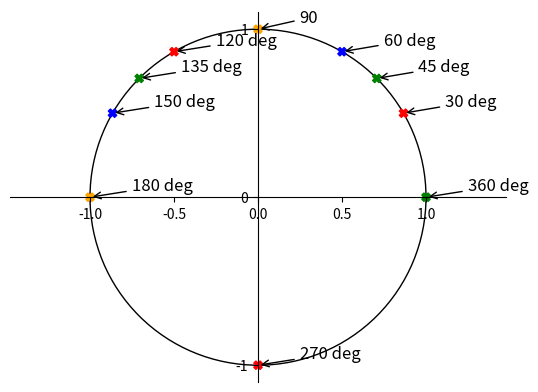

Write the Python code that produced this figure.
#Tehtävä 1 viiko 3

from matplotlib import pyplot as plt, patches
import numpy as np
from fractions import Fraction as fr

import matplotlib as mpl

fig = plt.figure()
ax = fig.subplots()

ymp = patches.Circle((0, 0), radius=1, fill=0)
ax.add_patch(ymp)

# Move left y-axis and bottom x-axis to centre, passing through (0,0)
ax.spines['left'].set_position('center')
ax.spines['bottom'].set_position('center')

# Eliminate upper and right axes
ax.spines['right'].set_color('none')
ax.spines['top'].set_color('none')

# Show ticks in the left and lower axes only
ax.xaxis.set_ticks_position('bottom')
ax.yaxis.set_ticks_position('left')

ax.axis('equal')

plt.xticks([-1, 0, 1], minor=True)
plt.yticks([-1, 0, 1])

pii=np.pi
pist_xy=np.array([ pii, pii, pii, pii, 2*pii, 3*pii, 5*pii, pii, 3*pii, 2*pii ])
nim=np.array([ 6, 4, 3, 2, 3, 4, 6, 1, 2, 1 ])
varit=np.array(['red', 'green', 'blue', 'orange', 'red', 'green', 'blue', 'orange', 'red', 'green' ])

text=[r'30 deg', r'45 deg', r'60 deg', r'90' , r'120 deg' , r'135 deg', r'150 deg', r'180 deg', r'270 deg', r'360 deg' ]

x = np.cos(pist_xy/nim)
y = np.sin(pist_xy/nim)

plt.scatter(x, y, color=varit, marker='X')

for i in range(len(pist_xy)):
    plt.annotate(text[i],
             xy=(np.cos(pist_xy[i]/nim[i]), np.sin(pist_xy[i]/nim[i])), xycoords='data',
             xytext=(+30, +5), textcoords='offset points', fontsize=12,
             arrowprops=dict(arrowstyle="->", connectionstyle="arc3,rad=0"))


plt.show()